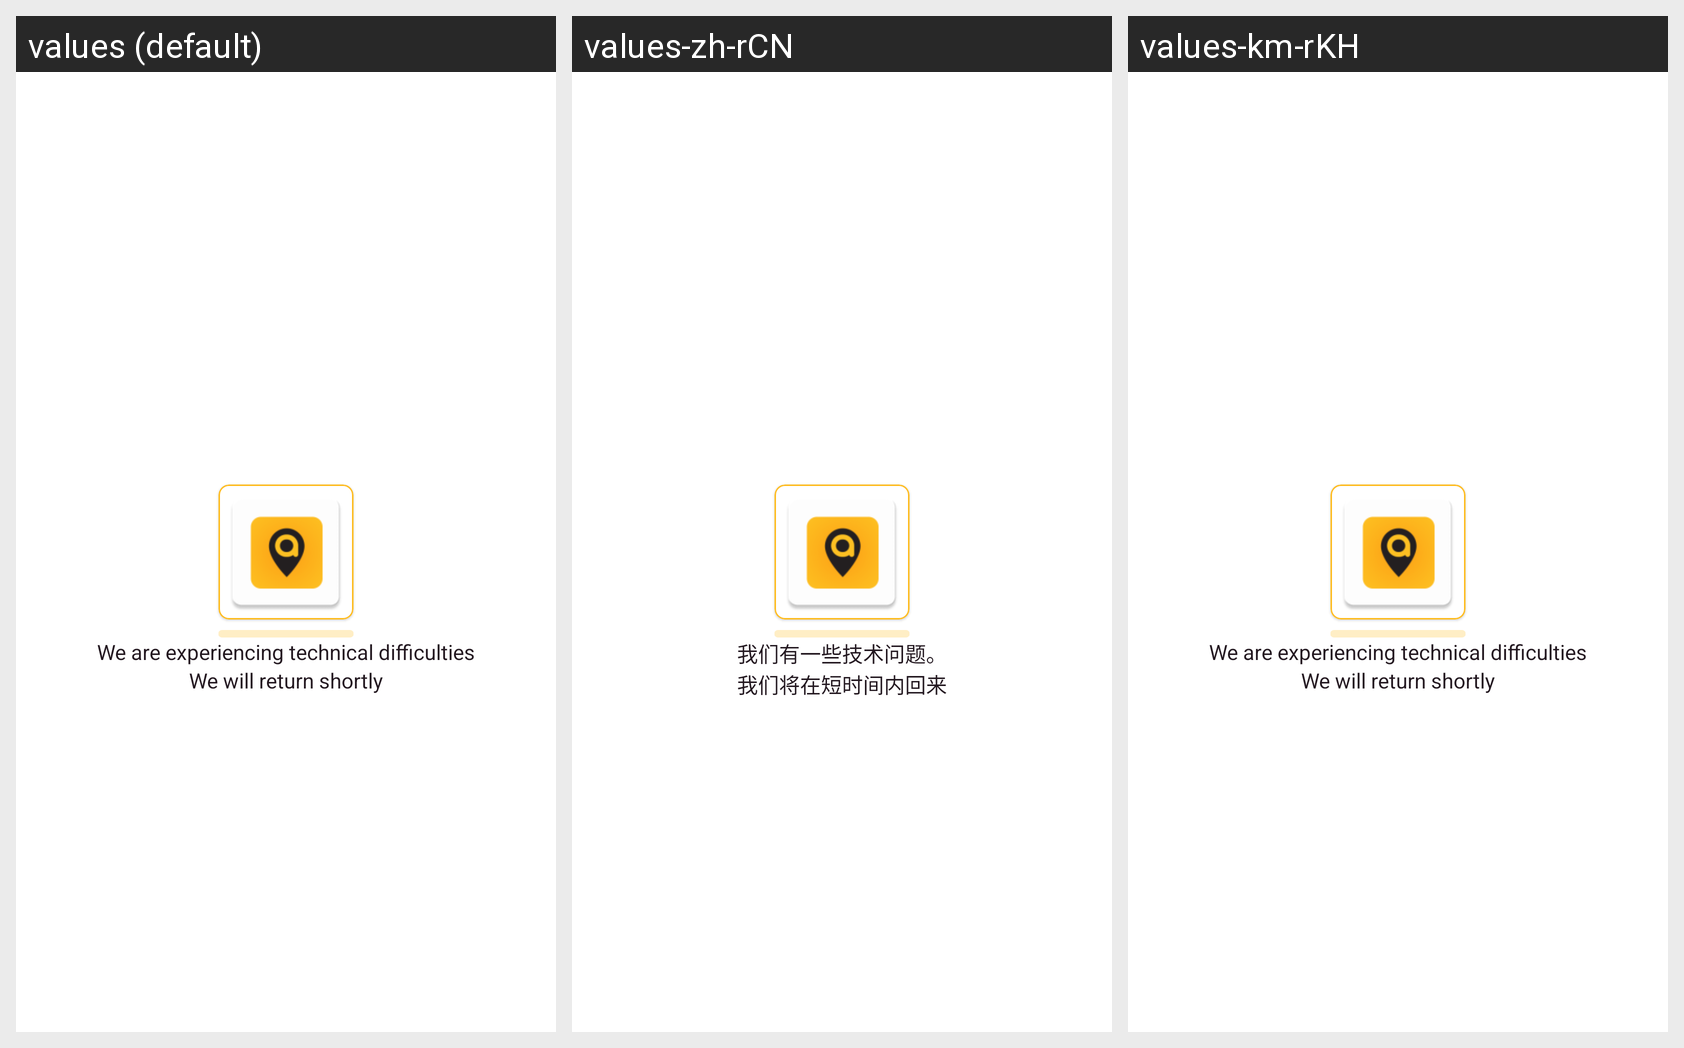

This grid shows one Android layout under several languages. Give, for every string resource on the screen, its name, the default text and each shown locale's text.
Android screen res/layout/web_view_error_layout.xml rendered under 3 locales, left to right: values (default), values-zh-rCN, values-km-rKH. Device: Nexus 5 (rendered at 1080×1920; each locale shown at half size, 540×960, under a caption strip naming it); theme Theme.EazyTaxiApp.
Strings drawn on this screen, with the default value and each locale's value (text and hints the layout hard-codes, and strings that could not be matched under every locale, appear in the picture but are not listed):

we_are_experiencing_technical_difficulties
  values: We are experiencing technical difficulties
  values-zh-rCN: 我们有一些技术问题。
  values-km-rKH: We are experiencing technical difficulties  [not translated; the default value is used]

we_will_return_shortly
  values: We will return shortly
  values-zh-rCN: 我们将在短时间内回来
  values-km-rKH: We will return shortly  [not translated; the default value is used]
